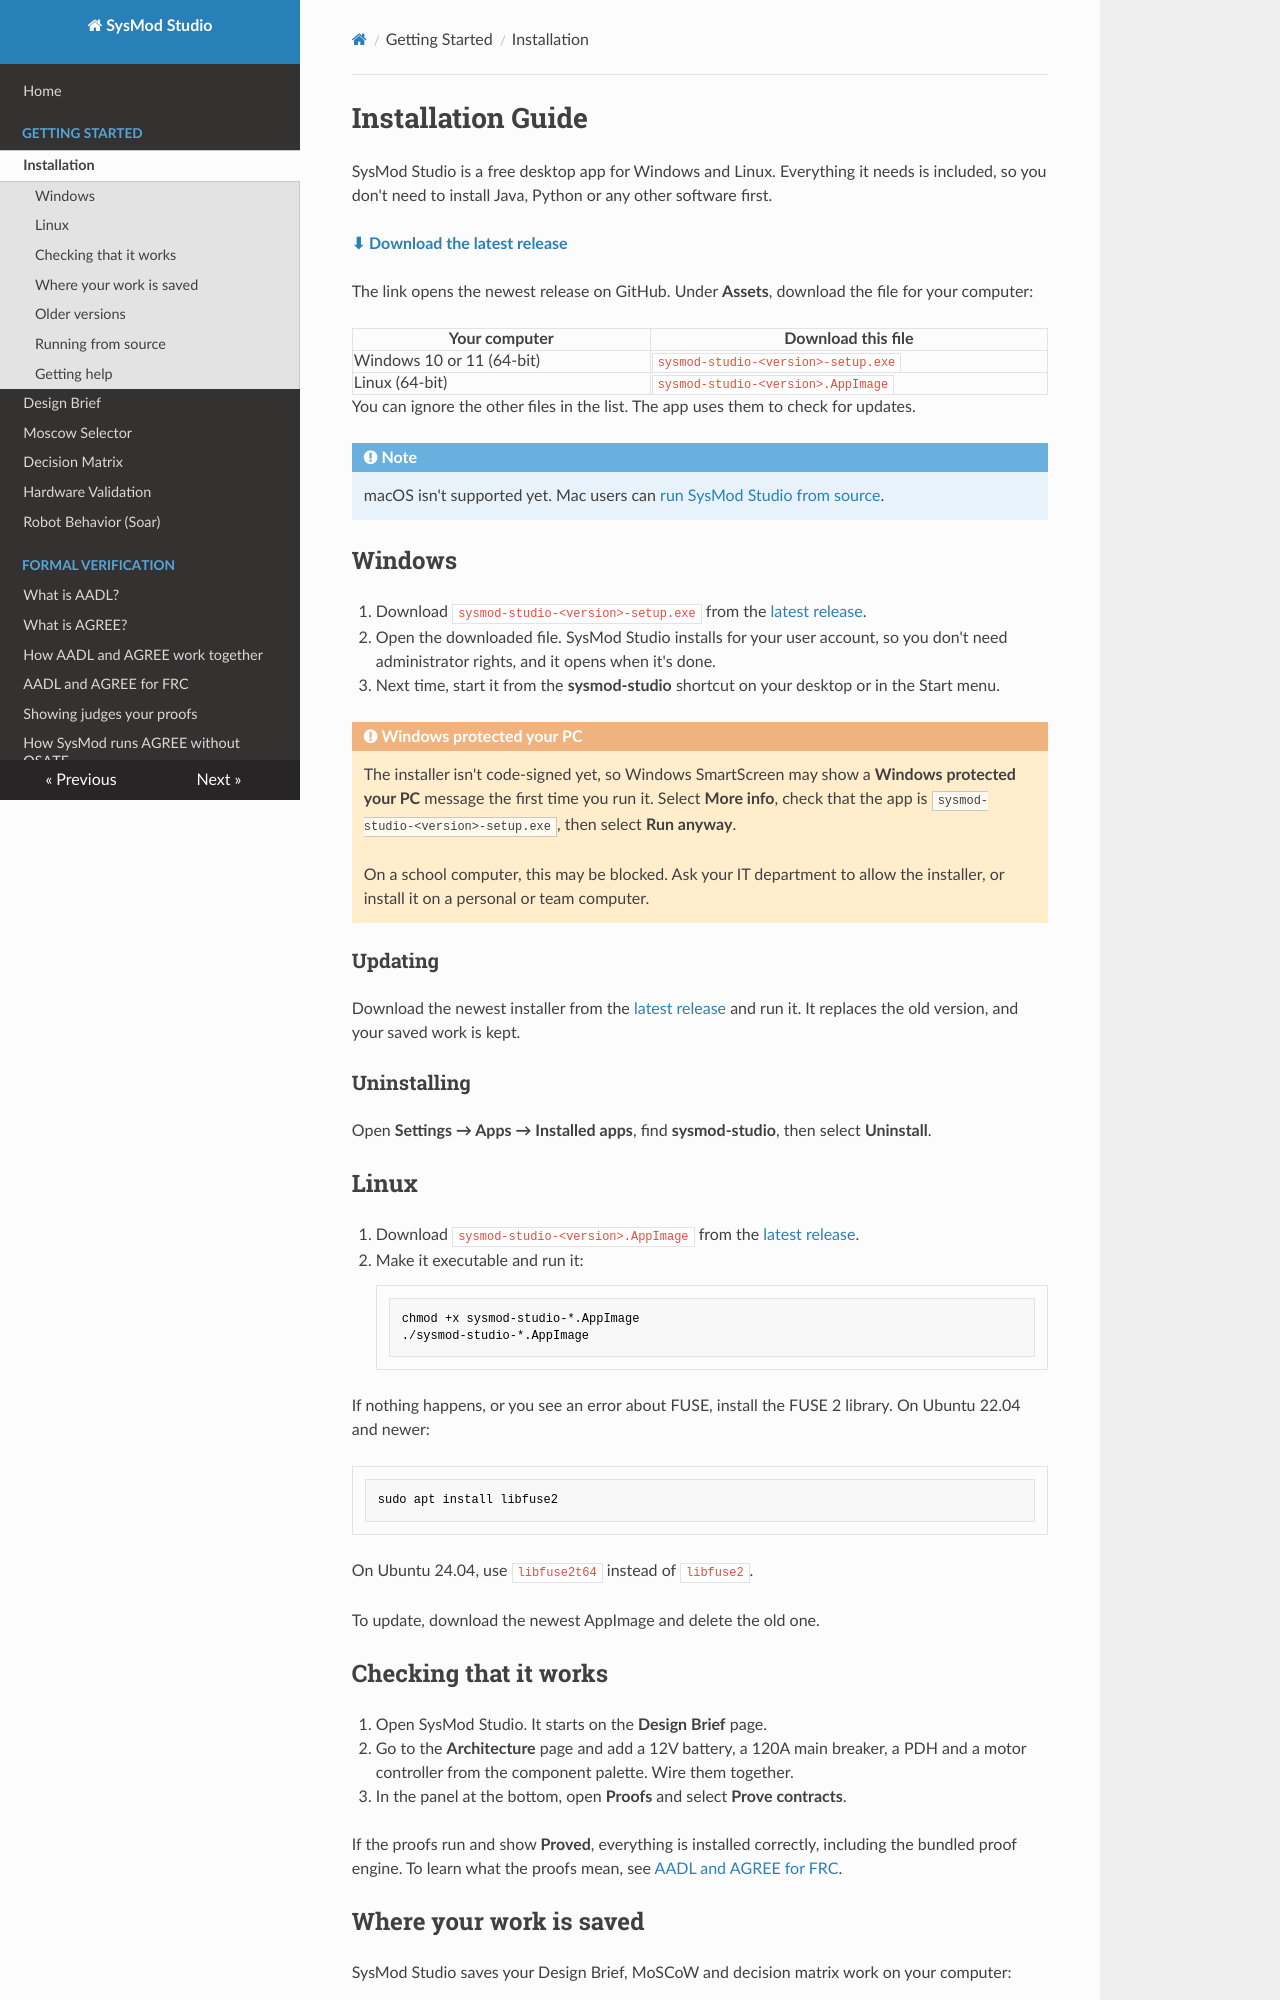

repository: Suave101/SysMod · page: getting-started/installation/index.html · generator: mkdocs

# Installation Guide

SysMod Studio is a free desktop app for Windows and Linux. Everything it needs is included, so you don't need to install Java, Python or any other software first.

**[⬇ Download the latest release](https://github.com/Suave101/SysMod/releases/latest)**

The link opens the newest release on GitHub. Under **Assets**, download the file for your computer:

| Your computer | Download this file |
|---|---|
| Windows 10 or 11 (64-bit) | `sysmod-studio-<version>-setup.exe` |
| Linux (64-bit) | `sysmod-studio-<version>.AppImage` |

You can ignore the other files in the list. The app uses them to check for updates.

!!! note
    macOS isn't supported yet. Mac users can [run SysMod Studio from source](#running-from-source).

## Windows

1. Download `sysmod-studio-<version>-setup.exe` from the [latest release](https://github.com/Suave101/SysMod/releases/latest).
2. Open the downloaded file. SysMod Studio installs for your user account, so you don't need administrator rights, and it opens when it's done.
3. Next time, start it from the **sysmod-studio** shortcut on your desktop or in the Start menu.

!!! warning "Windows protected your PC"
    The installer isn't code-signed yet, so Windows SmartScreen may show a **Windows protected your PC** message the first time you run it. Select **More info**, check that the app is `sysmod-studio-<version>-setup.exe`, then select **Run anyway**.

    On a school computer, this may be blocked. Ask your IT department to allow the installer, or install it on a personal or team computer.

### Updating

Download the newest installer from the [latest release](https://github.com/Suave101/SysMod/releases/latest) and run it. It replaces the old version, and your saved work is kept.

### Uninstalling

Open **Settings → Apps → Installed apps**, find **sysmod-studio**, then select **Uninstall**.

## Linux

1. Download `sysmod-studio-<version>.AppImage` from the [latest release](https://github.com/Suave101/SysMod/releases/latest).
2. Make it executable and run it:

    ```bash
    chmod +x sysmod-studio-*.AppImage
    ./sysmod-studio-*.AppImage
    ```

If nothing happens, or you see an error about FUSE, install the FUSE 2 library. On Ubuntu 22.04 and newer:

```bash
sudo apt install libfuse2
```

On Ubuntu 24.04, use `libfuse2t64` instead of `libfuse2`.

To update, download the newest AppImage and delete the old one.

## Checking that it works

1. Open SysMod Studio. It starts on the **Design Brief** page.
2. Go to the **Architecture** page and add a 12V battery, a 120A main breaker, a PDH and a motor controller from the component palette. Wire them together.
3. In the panel at the bottom, open **Proofs** and select **Prove contracts**.

If the proofs run and show **Proved**, everything is installed correctly, including the bundled proof engine. To learn what the proofs mean, see [AADL and AGREE for FRC](../verification/aadl-agree-for-frc.md).
